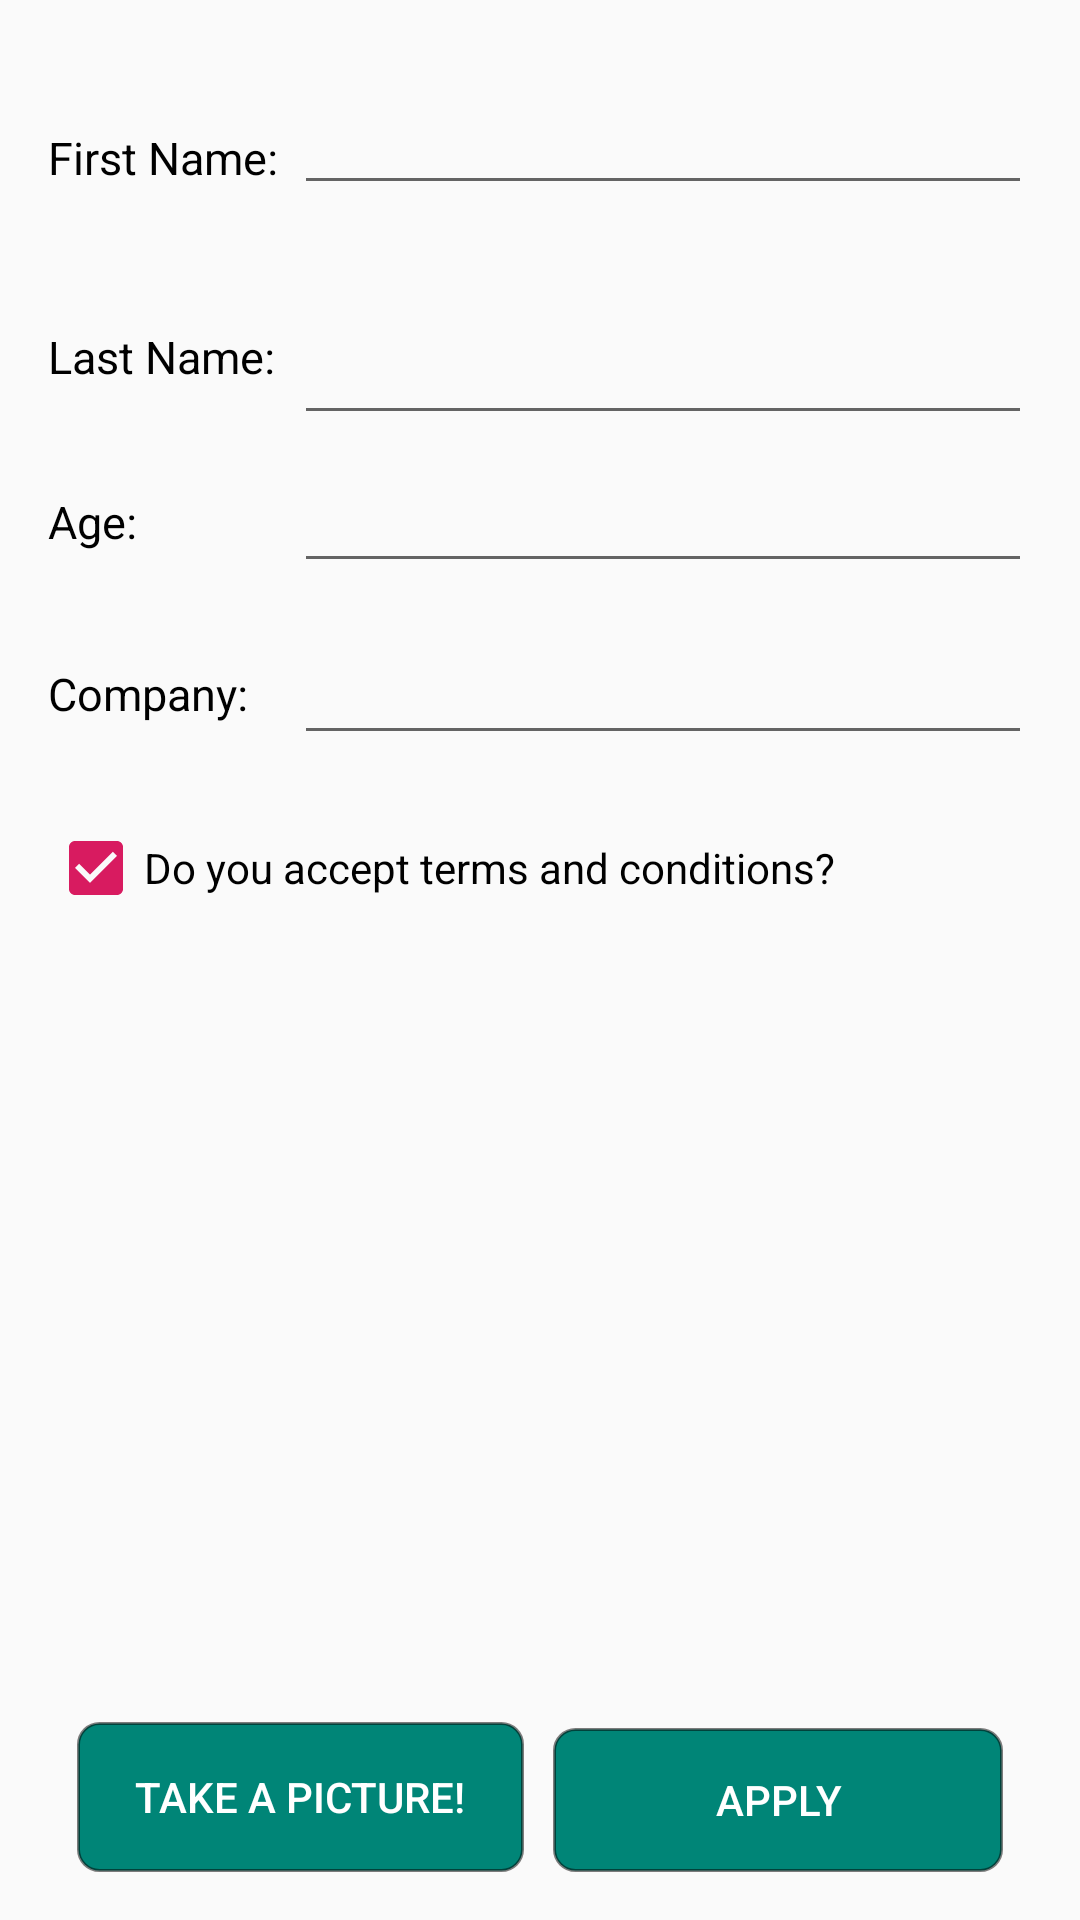

Android layout source for this screen:
<!-- AndroidManifest.xml: application theme AppTheme -->
<!-- res/layout/activity_main.xml -->
<?xml version="1.0" encoding="utf-8"?>
<android.support.constraint.ConstraintLayout xmlns:android="http://schemas.android.com/apk/res/android"
    xmlns:app="http://schemas.android.com/apk/res-auto"
    xmlns:tools="http://schemas.android.com/tools"
    android:layout_width="match_parent"
    android:layout_height="match_parent"
    android:padding="16dp"
    tools:context=".MainActivity">


    <android.support.constraint.Guideline
        android:id="@+id/guideline"
        android:layout_width="wrap_content"
        android:layout_height="wrap_content"
        android:orientation="vertical"
        app:layout_constraintGuide_percent="0.25" />

    <com.google.android.material.textfield.TextInputLayout
        android:id="@+id/layoutName"
        android:layout_width="0dp"
        android:layout_height="wrap_content"
        app:errorEnabled="true"
        app:layout_constraintEnd_toEndOf="parent"
        app:layout_constraintStart_toEndOf="@id/guideline">

        <com.google.android.material.textfield.TextInputEditText
            android:id="@+id/nameinput"
            android:layout_width="match_parent"
            android:layout_height="wrap_content" />
    </com.google.android.material.textfield.TextInputLayout>

    <com.google.android.material.textfield.TextInputLayout
        android:id="@+id/layoutLastName"
        android:layout_width="0dp"
        android:layout_height="wrap_content"
        android:layout_marginTop="4dp"
        app:layout_constraintEnd_toEndOf="parent"
        app:layout_constraintStart_toEndOf="@id/guideline"
        app:layout_constraintTop_toBottomOf="@id/layoutName">

        <com.google.android.material.textfield.TextInputEditText
            android:id="@+id/lastNameinput"
            android:layout_width="match_parent"
            android:layout_height="wrap_content" />

    </com.google.android.material.textfield.TextInputLayout>

    <EditText
        android:id="@+id/ageinput"
        android:layout_width="0dp"
        android:layout_height="wrap_content"
        android:layout_marginTop="8dp"
        android:inputType="number"
        app:layout_constraintEnd_toEndOf="parent"
        app:layout_constraintStart_toEndOf="@id/guideline"
        app:layout_constraintTop_toBottomOf="@+id/layoutLastName" />

    <EditText
        android:id="@+id/companyInput"
        android:layout_width="0dp"
        android:layout_height="wrap_content"
        android:layout_marginTop="16dp"
        app:layout_constraintEnd_toEndOf="parent"
        app:layout_constraintStart_toEndOf="@id/guideline"
        app:layout_constraintTop_toBottomOf="@id/ageinput" />

    <TextView
        android:id="@+id/nameLabel"
        style="@style/labelsStyle"
        android:layout_width="wrap_content"
        android:layout_height="wrap_content"
        android:text="@string/name_label"
        app:layout_constraintBottom_toBottomOf="@+id/layoutName"
        app:layout_constraintStart_toStartOf="parent"
        app:layout_constraintTop_toTopOf="@id/layoutName" />

    <TextView
        android:id="@+id/lastNameLabel"
        style="@style/labelsStyle"
        android:layout_width="wrap_content"
        android:layout_height="wrap_content"
        android:text="@string/last_name_label"
        app:layout_constraintBottom_toBottomOf="@+id/layoutLastName"
        app:layout_constraintStart_toStartOf="parent"
        app:layout_constraintTop_toTopOf="@id/layoutLastName" />

    <TextView
        android:id="@+id/ageLabel"
        style="@style/labelsStyle"
        android:layout_width="wrap_content"
        android:layout_height="wrap_content"
        android:text="@string/age_label"
        app:layout_constraintBottom_toBottomOf="@+id/ageinput"
        app:layout_constraintTop_toTopOf="@id/ageinput" />

    <TextView
        android:id="@+id/companyLabel"
        style="@style/labelsStyle"
        android:layout_width="wrap_content"
        android:layout_height="wrap_content"
        android:text="@string/company_label"
        app:layout_constraintBottom_toBottomOf="@+id/companyInput"
        app:layout_constraintTop_toTopOf="@id/companyInput" />

    
    <CheckBox
        android:id="@+id/acceptTermsCheckbox"
        android:layout_width="0dp"
        android:layout_height="wrap_content"
        android:layout_marginTop="32dp"
        android:checked="true"
        android:text="@string/do_you_accept_terms_and_conditions"
        android:textColor="@color/black"
        app:layout_constraintLeft_toLeftOf="parent"
        app:layout_constraintRight_toRightOf="parent"
        app:layout_constraintTop_toBottomOf="@id/companyLabel" />

    <ImageView
        android:id="@+id/imagePreview"
        android:layout_width="match_parent"
        android:layout_height="wrap_content"
        android:layout_marginTop="16dp"
        android:contentDescription="@null"
        android:minHeight="@dimen/camera_image_preview"
        app:layout_constraintBottom_toTopOf="@+id/applyButton"
        app:layout_constraintEnd_toEndOf="parent"
        app:layout_constraintHorizontal_bias="0.25"
        app:layout_constraintStart_toStartOf="parent"
        app:layout_constraintTop_toBottomOf="@+id/acceptTermsCheckbox"
        app:layout_constraintVertical_bias="0.0" />

    <Button
        android:id="@+id/applyButton"
        android:layout_width="150dp"
        android:layout_height="wrap_content"
        android:background="@drawable/round_button"
        android:text="@string/apply"
        android:textColor="@color/white"
        app:layout_constraintBottom_toBottomOf="parent"
        app:layout_constraintEnd_toEndOf="parent"
        app:layout_constraintHorizontal_bias="0.5"
        app:layout_constraintStart_toEndOf="@+id/main_button_picture" />

    <Button
        android:id="@+id/main_button_picture"
        android:layout_width="149dp"
        android:layout_height="50dp"
        android:background="@drawable/round_button"
        android:textColor="@color/white"
        android:text="@string/take_a_picture"
        app:layout_constraintBottom_toBottomOf="parent"
        app:layout_constraintEnd_toStartOf="@+id/applyButton"
        app:layout_constraintHorizontal_bias="0.5"
        app:layout_constraintStart_toStartOf="parent" />


</android.support.constraint.ConstraintLayout>
<!-- resources referenced by this layout -->
<resources>
  <color name="black">#000</color>
  <color name="white">#FFFFFF</color>
  <dimen name="camera_image_preview">128dp</dimen>
  <!-- drawable round_button (drawable) -->
  <?xml version="1.0" encoding="UTF-8"?>
  <shape xmlns:android="http://schemas.android.com/apk/res/android">
      <solid android:color="@color/colorPrimary"/>
  
      <stroke android:width="1dp"
          android:color="#80000000" />
  
      <padding android:left="1dp"
          android:top="1dp"
          android:right="1dp"
          android:bottom="1dp" />
  
      <corners android:bottomRightRadius="7dp"
          android:bottomLeftRadius="7dp"
          android:topLeftRadius="7dp"
          android:topRightRadius="7dp" />
  </shape>
  <string name="age_label">Age:</string>
  <string name="apply">Apply</string>
  <string name="company_label">Company:</string>
  <string name="do_you_accept_terms_and_conditions">Do you accept terms and conditions?</string>
  <string name="last_name_label">Last Name:</string>
  <string name="name_label">First Name:</string>
  <string name="take_a_picture">Take a Picture!</string>
  <style name="labelsStyle">
          <item name="android:textSize">15sp</item>
          <item name="android:textColor">@color/black</item>
      </style>
  <style name="AppTheme" parent="Theme.AppCompat.Light.DarkActionBar">
          
          <item name="colorPrimary">@color/colorPrimary</item>
          <item name="colorPrimaryDark">@color/colorPrimaryDark</item>
          <item name="colorAccent">@color/colorAccent</item>
      </style>
  <color name="colorPrimary">#008577</color>
  <color name="colorPrimaryDark">#00574B</color>
  <color name="colorAccent">#D81B60</color>
</resources>
